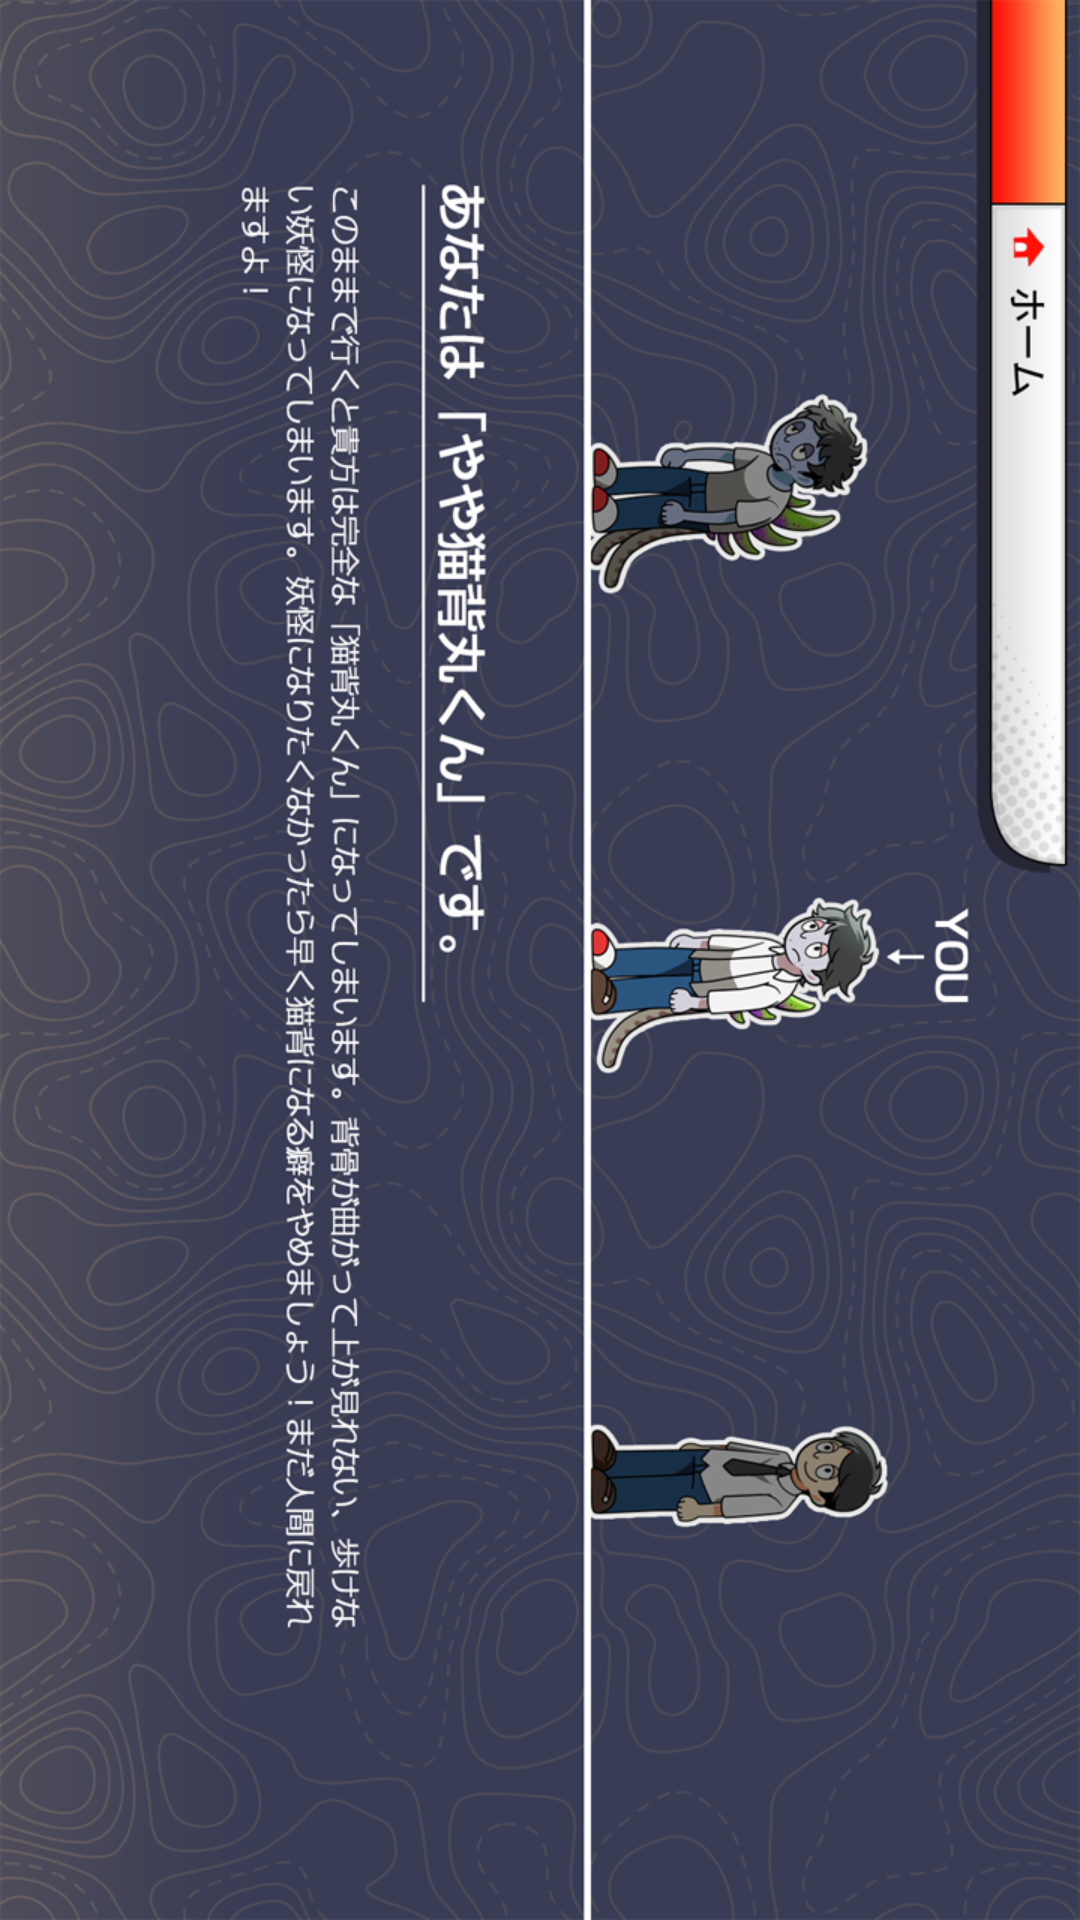

Write the Android layout XML for this screen, with the resource values it uses.
<!-- AndroidManifest.xml: application theme AppTheme -->
<!-- res/layout/main_popup.xml -->
<?xml version="1.0" encoding="utf-8"?>
<LinearLayout xmlns:android="http://schemas.android.com/apk/res/android"
    android:orientation="vertical" android:layout_width="match_parent"
    android:layout_height="match_parent"
    android:background="@drawable/home02">

</LinearLayout>
<!-- resources referenced by this layout -->
<resources>
  <!-- drawable home02: png bitmap (drawable, 598300 bytes) -->
  <style name="AppTheme" parent="Theme.AppCompat.Light.DarkActionBar">
          
      </style>
</resources>
